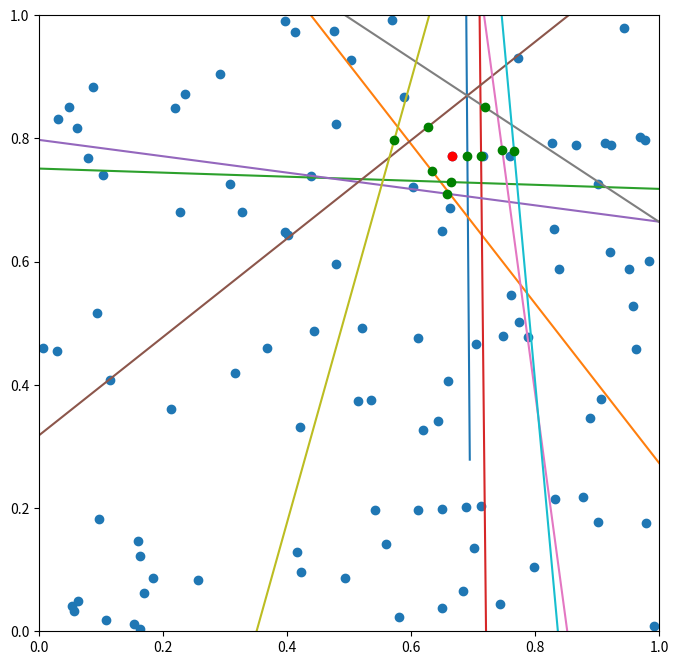

This figure's Python source:
import matplotlib.pyplot as plt
import numpy as np



class Line:
	def __init__(self, a, b):
		self.a = a
		self.b = b

	def point(self, x):
		return self.a*x + self.b

	def intersection_point(self, line):
		c = line.b - self.b
		det = self.a[0]*line.a[1] - self.a[1]*line.a[0]
		t = 1/det*(line.a[1]*c[0] - line.a[0]*c[1])
		return self.point(t)

	def plot(self):
		t = np.linspace(-10,10,2)
		print(self.point(1))
		x0, y0 = self.point(t[0])
		x1, y1 = self.point(t[1]) 
		plt.plot([x0,x1],[y0,y1])

def get_middle_perpend(a, b):
	d = b-a
	c = np.matmul(np.array([[0, -1],[1, 0]]), d)
	return Line(c, a+1/2*d)


def test1():
	N = 20
	points = np.random.rand(2, N)
	line = Line(points[:,0], points[:,1] - points[:,0])
	line2 = Line(points[:,3], points[:,4] - points[:,3])
	intersection = line.intersection_point(line2)

	plt.figure()		
	line.plot()
	line2.plot()
	plt.plot(intersection[0], intersection[1], 'ro')
	plt.scatter(points[0], points[1])
	plt.xlim(0,1)
	plt.ylim(0,1)
	plt.show()


def test2():
	N = 100
	points = np.random.rand(2, N)

	perpends = []
	v0 = points[:,0]
	for i in range(1, N):
		vi = points[:,i]
		perpends.append(get_middle_perpend(v0, vi))



	plt.figure(figsize=(8,8))		

	for p in perpends:
		p.plot()

	plt.scatter(points[0], points[1])
	plt.plot(points[0,0], points[1,0], 'ro')
	plt.xlim(0,1)
	plt.ylim(0,1)
	plt.show()

def test3():
	N = 100
	points = np.random.rand(2, N)

	perpends = []
	v0 = points[:,0]
	for i in range(1, N):
		vi = points[:,i]
		perpends.append(get_middle_perpend(v0, vi))


	middle_points_dist = [np.linalg.norm(p.point(0)-v0) for p in perpends]
	indices_sorted = np.argsort(middle_points_dist)
	print(indices_sorted)


	perpends_sorted = np.array(perpends)[indices_sorted]

	plt.figure(figsize=(8,8))

	for p in perpends_sorted[:10]:
		p.plot()


	for p in perpends_sorted[:10]:
		print(p.point(0))
		plt.plot(p.point(0)[0], p.point(0)[1], 'go')

	plt.scatter(points[0], points[1])
	plt.plot(points[0,0], points[1,0], 'ro')
	plt.xlim(0,1)
	plt.ylim(0,1)
	plt.show()

test3()